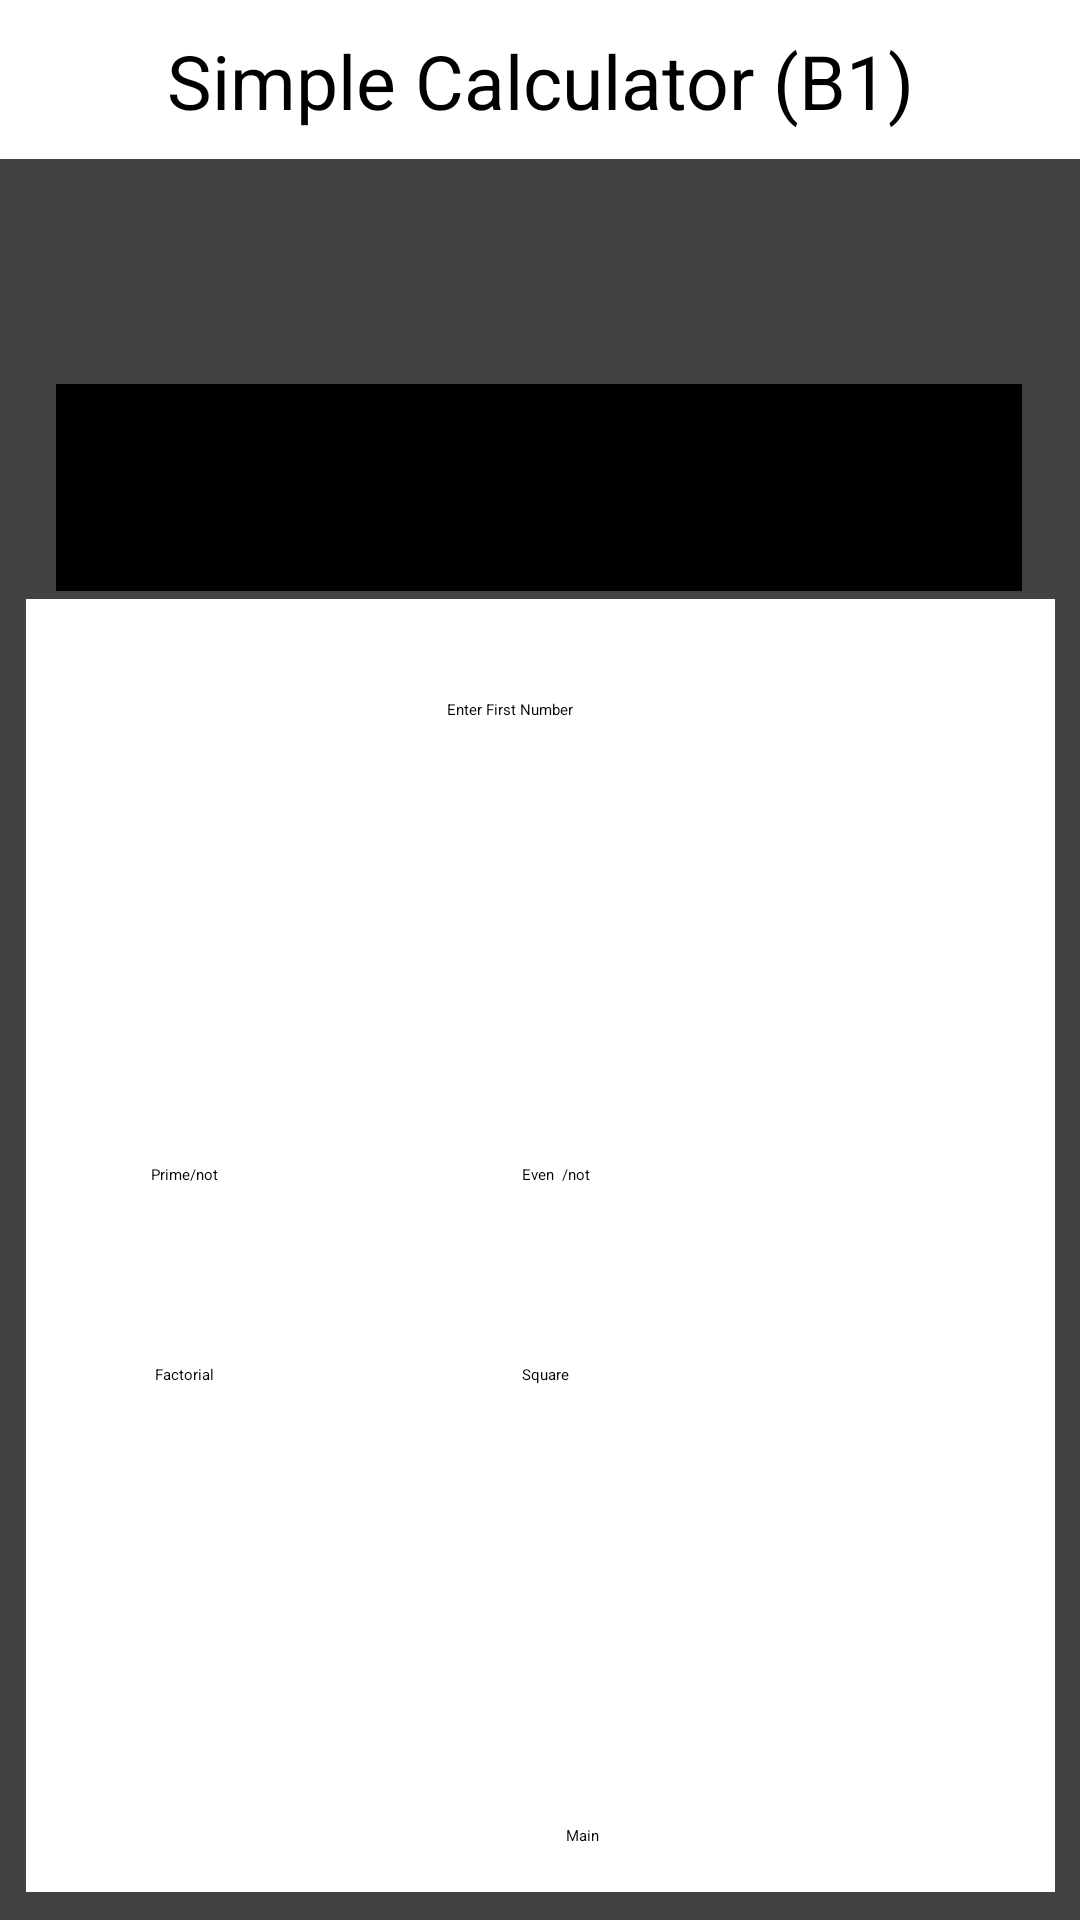

This screen was rendered from an Android layout file. Write that file and the resources it references.
<!-- AndroidManifest.xml: application theme Theme.Simple_calculator -->
<!-- res/layout/activity_main2.xml -->
<?xml version="1.0" encoding="utf-8"?>
<androidx.constraintlayout.widget.ConstraintLayout xmlns:android="http://schemas.android.com/apk/res/android"
    xmlns:app="http://schemas.android.com/apk/res-auto"
    xmlns:tools="http://schemas.android.com/tools"
    android:layout_width="match_parent"
    android:layout_height="match_parent"
    android:background="@color/cardview_dark_background"
    tools:context=".MainActivity">

    <TextView
        android:id="@+id/textView"
        android:layout_width="match_parent"
        android:layout_height="53dp"
        android:background="@color/white"
        android:paddingTop="10dp"
        android:text="Simple Calculator (B1)"
        android:textAlignment="center"
        android:textSize="25dp"
        app:layout_constraintEnd_toEndOf="parent"
        app:layout_constraintTop_toTopOf="parent" />

    <TextView
        android:id="@+id/textView2"
        android:layout_width="322dp"
        android:layout_height="69dp"
        android:layout_marginTop="128dp"
        android:text=""
        android:paddingTop="10dp"
        android:textSize="25dp"
        android:textAlignment="center"
        android:background="@color/black"
        android:textColor="@color/white"
        app:layout_constraintEnd_toEndOf="parent"
        app:layout_constraintHorizontal_bias="0.494"
        app:layout_constraintStart_toStartOf="parent"
        app:layout_constraintTop_toTopOf="parent" />


    <TextView
        android:id="@+id/textView3"
        android:layout_width="343dp"
        android:layout_height="431dp"
        android:background="@color/white"
        android:text=""
        app:layout_constraintBottom_toBottomOf="parent"
        app:layout_constraintEnd_toEndOf="parent"
        app:layout_constraintStart_toStartOf="parent"
        app:layout_constraintTop_toBottomOf="@+id/textView2"
        app:layout_constraintVertical_bias="0.213" />

    <EditText
        android:id="@+id/editTextText"
        android:layout_width="wrap_content"
        android:layout_height="wrap_content"
        android:ems="10"
        android:hint="Enter First Number"
        android:inputType="text"
        app:layout_constraintBottom_toBottomOf="parent"
        app:layout_constraintEnd_toEndOf="parent"
        app:layout_constraintHorizontal_bias="0.497"
        app:layout_constraintStart_toStartOf="parent"
        app:layout_constraintTop_toTopOf="@+id/textView3"
        app:layout_constraintVertical_bias="0.077" />

    <Button
        android:id="@+id/button8"
        android:layout_width="110dp"
        android:layout_height="wrap_content"
        android:layout_marginTop="388dp"
        android:text="Prime/not"
        app:layout_constraintEnd_toStartOf="@+id/button9"
        app:layout_constraintHorizontal_bias="0.785"
        app:layout_constraintStart_toStartOf="parent"
        app:layout_constraintTop_toTopOf="parent" />

    <Button
        android:id="@+id/button9"
        android:layout_width="110dp"
        android:layout_height="wrap_content"
        android:layout_marginTop="388dp"
        android:layout_marginEnd="76dp"
        android:text="Even  /not"
        app:layout_constraintEnd_toEndOf="parent"
        app:layout_constraintTop_toTopOf="parent" />

    <Button
        android:id="@+id/button10"
        android:layout_width="110dp"
        android:layout_height="wrap_content"
        android:text="Factorial"
        app:layout_constraintBottom_toBottomOf="parent"
        app:layout_constraintEnd_toStartOf="@+id/button11"
        app:layout_constraintHorizontal_bias="0.808"
        app:layout_constraintStart_toStartOf="parent"
        app:layout_constraintTop_toBottomOf="@+id/button8"
        app:layout_constraintVertical_bias="0.251" />

    <Button
        android:id="@+id/button11"
        android:layout_width="110dp"
        android:layout_height="wrap_content"
        android:layout_marginEnd="76dp"
        android:text="Square"
        app:layout_constraintBottom_toBottomOf="parent"
        app:layout_constraintEnd_toEndOf="parent"
        app:layout_constraintTop_toBottomOf="@+id/button9"
        app:layout_constraintVertical_bias="0.251" />

    <Button
        android:id="@+id/button_main"
        android:layout_width="wrap_content"
        android:layout_height="wrap_content"
        android:text="Main"
        app:layout_constraintBottom_toBottomOf="parent"
        app:layout_constraintEnd_toEndOf="parent"
        app:layout_constraintHorizontal_bias="0.541"
        app:layout_constraintStart_toStartOf="parent"
        app:layout_constraintTop_toTopOf="parent"
        app:layout_constraintVertical_bias="0.961" />

</androidx.constraintlayout.widget.ConstraintLayout>
<!-- resources referenced by this layout -->
<resources>
  <style name="Theme.Simple_calculator" parent="Base.Theme.Simple_calculator">
          
          <item name="android:navigationBarColor">@android:color/transparent</item>
          <item name="android:statusBarColor">@android:color/transparent</item>
          <item name="android:windowLightStatusBar">?attr/isLightTheme</item>
      </style>
  <!-- not gathered from this repository: default colours our renderer supplied (Android Studio template values) -->
  <color name="black">#FF000000</color>
  <color name="white">#FFFFFFFF</color>
</resources>
